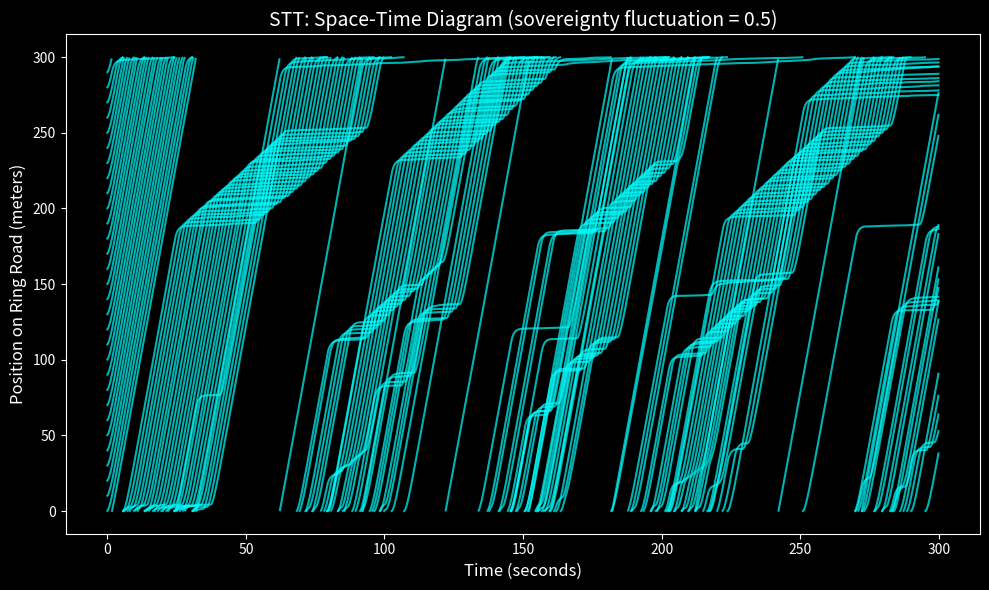

Source code (Python):
#!/usr/bin/env python3
"""Reproducible STT ring-road simulation.

This script implements the stochastic Optimal Velocity (OV) ring-road model used
as the numerical validation component of the Socio-Traffic Thermodynamics (STT)
manuscript. It is a minimal illustrative surrogate, not a calibrated traffic model.

Equations implemented:
    dx_i/dt = v_i
    dv_i/dt = a * (V(h_i) - v_i) + sigma_sov * xi_i(t)

The original uploaded working script did not fix a random seed. This cleaned
version exposes a seed so that GitHub/Zenodo users can reproduce a deterministic
representative run. The exact uploaded manuscript figure is preserved separately
as figures/stt_result_original_uploaded.png.
"""

from __future__ import annotations

import argparse
from pathlib import Path

import numpy as np
import matplotlib.pyplot as plt


def v_opt(headway: np.ndarray, v_max: float, h_c: float) -> np.ndarray:
    """Optimal Velocity response used in the Bando-style ring surrogate."""
    return v_max * (np.tanh(headway - h_c) + np.tanh(h_c)) / (1.0 + np.tanh(h_c))


def simulate(
    n_vehicles: int = 30,
    road_length: float = 300.0,
    sensitivity: float = 1.0,
    v_max: float = 10.0,
    h_c: float = 5.0,
    dt: float = 0.1,
    steps: int = 3000,
    sigma_sov: float = 0.5,
    seed: int = 20260416,
) -> tuple[np.ndarray, np.ndarray]:
    """Run the stochastic OV ring simulation.

    Returns
    -------
    time : ndarray, shape (steps,)
        Simulation time in seconds.
    history_x : ndarray, shape (steps, n_vehicles)
        Vehicle positions on the periodic ring.
    """
    rng = np.random.default_rng(seed)

    x = np.linspace(0.0, road_length, n_vehicles, endpoint=False)
    v = np.zeros(n_vehicles)
    history_x = np.zeros((steps, n_vehicles))

    for t in range(steps):
        headways = np.roll(x, -1) - x
        headways[-1] += road_length

        noise = rng.normal(0.0, sigma_sov, n_vehicles)
        acceleration = sensitivity * (v_opt(headways, v_max, h_c) - v) + noise

        v = np.maximum(v + acceleration * dt, 0.0)
        x = (x + v * dt) % road_length
        history_x[t] = x

    time = np.arange(steps) * dt
    return time, history_x


def plot_spacetime(
    time: np.ndarray,
    history_x: np.ndarray,
    road_length: float,
    sigma_sov: float,
    out_png: Path,
    dpi: int = 300,
) -> None:
    """Create a space-time diagram, breaking lines at periodic wraparound."""
    out_png.parent.mkdir(parents=True, exist_ok=True)

    plt.figure(figsize=(10, 6))
    plt.style.use("dark_background")

    for i in range(history_x.shape[1]):
        pos = history_x[:, i].copy()
        diff = np.diff(pos)
        pos[:-1][diff < -road_length / 2.0] = np.nan
        plt.plot(time, pos, color="cyan", alpha=0.7, linewidth=1.5)

    plt.xlabel("Time (seconds)", fontsize=12)
    plt.ylabel("Position on Ring Road (meters)", fontsize=12)
    plt.title(
        f"STT: Space-Time Diagram (sovereignty fluctuation = {sigma_sov})",
        fontsize=14,
    )
    plt.tight_layout()
    plt.savefig(out_png, dpi=dpi)
    plt.close()


def main() -> None:
    parser = argparse.ArgumentParser(description=__doc__)
    parser.add_argument("--n-vehicles", type=int, default=30)
    parser.add_argument("--road-length", type=float, default=300.0)
    parser.add_argument("--sensitivity", type=float, default=1.0)
    parser.add_argument("--v-max", type=float, default=10.0)
    parser.add_argument("--h-c", type=float, default=5.0)
    parser.add_argument("--dt", type=float, default=0.1)
    parser.add_argument("--steps", type=int, default=3000)
    parser.add_argument("--sigma-sov", type=float, default=0.5)
    parser.add_argument("--seed", type=int, default=20260416)
    parser.add_argument("--out", type=Path, default=Path("results/stt_result_seed20260416.png"))
    args = parser.parse_args()

    time, history_x = simulate(
        n_vehicles=args.n_vehicles,
        road_length=args.road_length,
        sensitivity=args.sensitivity,
        v_max=args.v_max,
        h_c=args.h_c,
        dt=args.dt,
        steps=args.steps,
        sigma_sov=args.sigma_sov,
        seed=args.seed,
    )
    plot_spacetime(time, history_x, args.road_length, args.sigma_sov, args.out)
    print(f"Saved {args.out}")


if __name__ == "__main__":
    main()
